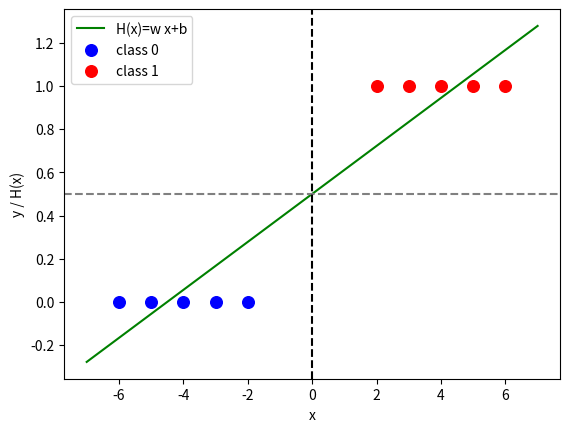

Generate this figure with matplotlib:
import numpy as np

x = np.array([2, 3, 4, 5, 6, -2, -3, -4, -5, -6])
y = np.array([1, 1, 1, 1, 1,  0,  0,  0,  0,  0])   # labels are 0 or 1
n = len(x)

w, b = 0.0, 0.0
alpha = 0.05
for _ in range(2000):                                # identical to linear regression
    err = w*x + b - y
    w = w - alpha * (1/n) * np.sum(err * x)
    b = b - alpha * (1/n) * np.sum(err)
print("w = %.3f  b = %.3f" % (w, b))                 # -> 0.111  0.5

def classify(xv):
    return int(w*xv + b >= 0.5)

print("boundary at x =", round((0.5 - b)/w, 3))     # where H(x)=0.5
for xv in [3, -4, 5, -1]:
    print(f"x={xv:3d}  H(x)={w*xv+b:.3f}  ->  class {classify(xv)}")

acc = np.mean((w*x + b >= 0.5).astype(int) == y)
print("train accuracy:", acc)

import matplotlib.pyplot as plt
xs = np.linspace(-7, 7, 200)
plt.plot(xs, w*xs + b, 'g', label="H(x)=w x+b")
plt.axhline(0.5, ls="--", color="gray"); plt.axvline(0, ls="--", color="k")
plt.scatter(x[y==0], y[y==0], color="blue", s=70, label="class 0")
plt.scatter(x[y==1], y[y==1], color="red",  s=70, label="class 1")
plt.xlabel("x"); plt.ylabel("y / H(x)"); plt.legend(); plt.show()

train_X = np.array([[1.5, 2.7, 1.3], [2.4, 1.7, 2.1], [2.5, 1.3, 2.2],
                    [8.5, 5.3, 4.8], [4.9, 6.4, 5.7], [7.2, 7.1, 7.4]])
train_y = np.array([1, 1, 1, 0, 0, 0])            # 0/1 labels

w = np.zeros(train_X.shape[1]); b = 0.0
alpha = 0.01
for _ in range(2000):
    err = train_X @ w + b - train_y
    w = w - alpha * (1/len(train_X)) * (err @ train_X)
    b = b - alpha * (1/len(train_X)) * err.sum()
print("w =", w.round(4), " b = %.4f" % b)

test_X = np.array([[2.4, 2.5, 0.7], [5.9, 4.4, 5.2],
                   [0.2, 0.5, 0.6], [4.3, 4.5, 5.5]])
test_y = np.array([1, 0, 1, 0])
pred = (test_X @ w + b >= 0.5).astype(int)         # threshold at 0.5
print("predictions:", pred)
print("accuracy   :", np.mean(pred == test_y))     # -> 1.0
